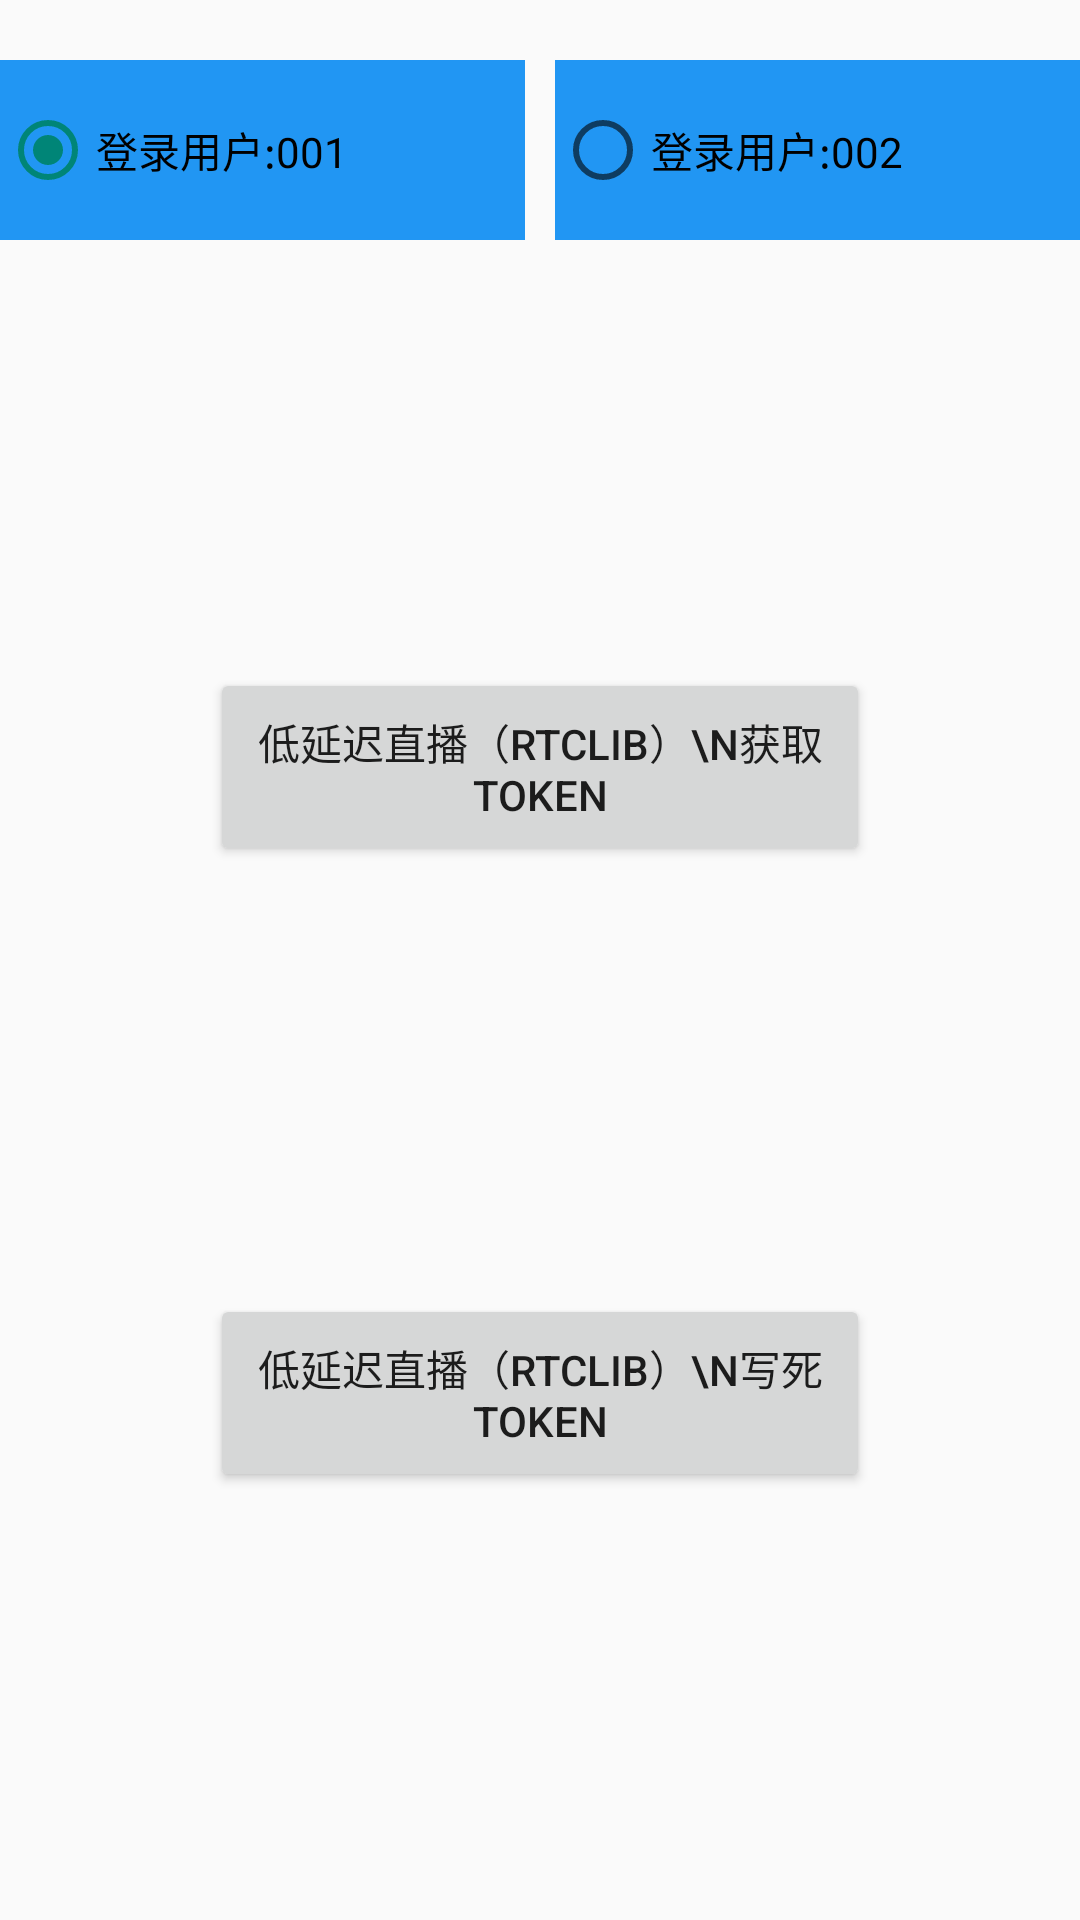

Here is an Android app screen rendered from its layout file. Give the layout XML and the strings, colors and styles it references.
<!-- AndroidManifest.xml: activity theme Theme.AppCompat.Light.NoActionBar -->
<!-- res/layout/activity_main.xml -->
<?xml version="1.0" encoding="utf-8"?>
<androidx.constraintlayout.widget.ConstraintLayout xmlns:android="http://schemas.android.com/apk/res/android"
    xmlns:app="http://schemas.android.com/apk/res-auto"
    android:layout_width="match_parent"
    android:layout_height="match_parent">

    <RadioGroup
        android:id="@+id/rgUsers"
        android:layout_width="match_parent"
        android:layout_height="wrap_content"
        android:orientation="horizontal"
        app:layout_constraintEnd_toEndOf="parent"
        app:layout_constraintStart_toStartOf="parent"
        app:layout_constraintTop_toTopOf="parent"
        android:layout_marginTop="20dp">

        <RadioButton
            android:id="@+id/rbUser001"
            android:layout_width="0dp"
            android:layout_height="60dp"
            android:layout_marginEnd="10dp"
            android:layout_weight="1"
            android:background="@color/blue"
            android:checked="true"
            android:text="登录用户:001" />

        <RadioButton
            android:id="@+id/rbUser002"
            android:layout_width="0dp"
            android:layout_height="60dp"
            android:layout_weight="1"
            android:background="@color/blue"
            android:text="登录用户:002" />

    </RadioGroup>

    <Button
        android:id="@+id/btnGetTokenConnectIMServer"
        android:layout_width="220dp"
        android:layout_height="66dp"
        android:text="低延迟直播（RTCLib）\n获取 token"
        app:layout_constraintBottom_toTopOf="@+id/btnRTCConnectIMServer"
        app:layout_constraintEnd_toEndOf="parent"
        app:layout_constraintStart_toStartOf="parent"
        app:layout_constraintTop_toBottomOf="@+id/rgUsers" />

    <Button
        android:id="@+id/btnRTCConnectIMServer"
        android:layout_width="220dp"
        android:layout_height="66dp"
        android:text="低延迟直播（RTCLib）\n写死 token"
        app:layout_constraintBottom_toBottomOf="parent"
        app:layout_constraintEnd_toEndOf="parent"
        app:layout_constraintStart_toStartOf="parent"
        app:layout_constraintTop_toBottomOf="@+id/btnGetTokenConnectIMServer" />

</androidx.constraintlayout.widget.ConstraintLayout>
<!-- resources referenced by this layout -->
<resources>
  <color name="blue">#2196F3</color>
</resources>
